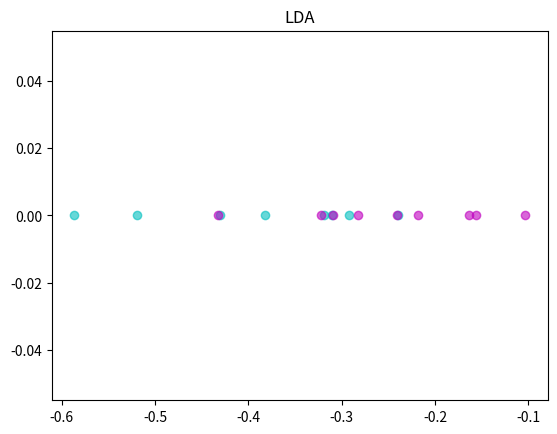

The matplotlib source for this figure:
# 线性判别式分析
import numpy as np
import matplotlib.pyplot as plt
import numpy.linalg as LA

DATA = np.array([[0.697, 0.774, 0.634, 0.608, 0.556, 0.403, 0.481, 0.437, 0.666, 0.243, 0.245, 0.343, 0.639, 0.657, 0.360, 0.593, 0.719],
                 [0.460, 0.376, 0.264, 0.318, 0.215, 0.237, 0.149, 0.211, 0.091, 0.267, 0.057, 0.099, 0.161, 0.198, 0.370, 0.042, 0.103]])
LABEL = [1, 1, 1, 1, 1, 1, 1, 1, 0, 0, 0, 0, 0, 0, 0, 0, 0]


def max_indexs(a_list0, num_head=2):
    """获得前几个大的数的索引号"""
    k_list = []
    a_list = []
    for i in a_list0:
        a_list.append(i.real)

    n = len(a_list)
    for i in range(0, n):
        if len(k_list) < num_head:
            k_list.append(i)
            index = len(k_list) - 1
            while index > 0:
                if a_list[k_list[index]] > a_list[k_list[index-1]]:
                    temp = k_list[index]
                    k_list[index] = k_list[index-1]
                    k_list[index-1] = temp
                    index = index - 1
                else:
                    break
        else:
            if a_list[k_list[num_head-1]] < a_list[i]:
                k_list[num_head - 1] = i
                index = len(k_list) - 1
                while index > 0:
                    if a_list[k_list[index]] > a_list[k_list[index-1]]:
                        temp = k_list[index]
                        k_list[index] = k_list[index - 1]
                        k_list[index - 1] = temp
                        index = index - 1
                    else:
                        break
    return k_list


def lda(X, label, no_dims=2):
    """
    LDA方法降维算法实现
    :param X: 高维数据矩阵，每一列是一个样本
    :param label: 数据的标签
    :param no_dims: 降维之后的维度数
    :return:
    """
    (dim, n) = X.shape
    mean_X = np.mean(X, axis=1)

    # 对数据按照类别分类
    cluster_list = []
    label_list = []
    for i in range(0, n):
        if not (label[i] in label_list):
            a_list = []
            a_list.append(X[:, i])
            cluster_list.append(a_list)
            label_list.append(label[i])
        else:
            index = label_list.index(label[i])
            a_list = cluster_list[index]
            a_list.append(X[:, i])
    no_labels = label_list.__len__()
    array_list = []
    mean_matrix = np.zeros((dim, no_labels))

    temp_index = 0
    for cluster in cluster_list:
        this_cluster = np.transpose(np.array(cluster))
        array_list.append(this_cluster)
        mean_matrix[:, temp_index] = np.mean(this_cluster, axis=1)
        temp_index = temp_index + 1

    Sb = np.zeros((dim, dim))  # 类间散度
    Sw = np.zeros((dim, dim))  # 类内散度

    print(np.matmul(mean_matrix[:, 0]-mean_X, np.transpose(mean_matrix[:, 0]-mean_X)))

    for i in range(0, no_labels):
        Sb = Sb + len(cluster_list[i]) * np.outer(mean_matrix[:, i]-mean_X, np.transpose(mean_matrix[:, i]-mean_X))
    for i in range(0, n):
        label_index = label_list.index(label[i])
        Sw = Sw + np.outer(X[:, i]-mean_matrix[:, label_index], np.transpose(X[:, i]-mean_matrix[:, label_index]))

    Q = np.dot(LA.inv(Sw), Sb)
    values, vectors = LA.eig(Q)
    selected_index = max_indexs(values, num_head=no_dims)
    P = np.zeros((dim, no_dims))
    for i in range(0, no_dims):
        P[:, i] = vectors[:, selected_index[i]]

    Y = np.dot(np.transpose(P), X)
    return Y, P


def run():
    y, P = lda(DATA, LABEL, no_dims=1)
    print(P)
    plt.scatter(y[0, 0:8], np.zeros((1, 8)), c='c', marker='o', alpha=0.6)
    plt.scatter(y[0, 8:17], np.zeros((1, 9)), c='m', marker='o', alpha=0.6)
    plt.title('LDA')
    plt.show()


if __name__ == '__main__':
    run()
